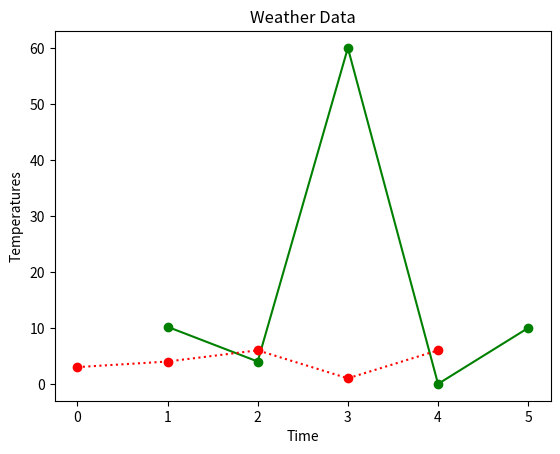

This chart was generated by the following Python code:
import matplotlib.pyplot as plt

x_vals = [1,2,3,4,5]
y_vals = [10.2, 4, 60, 0, 10]

more_vals = [3,4,6,1,6]

plt.title("Weather Data")
plt.xlabel("Time")
plt.ylabel("Temperatures")

#plt.subplot(1,1,1)
plt.plot(x_vals, y_vals, 'o-g')

#plt.subplot(1,1,2)
plt.plot(more_vals, 'o:r')



plt.show()